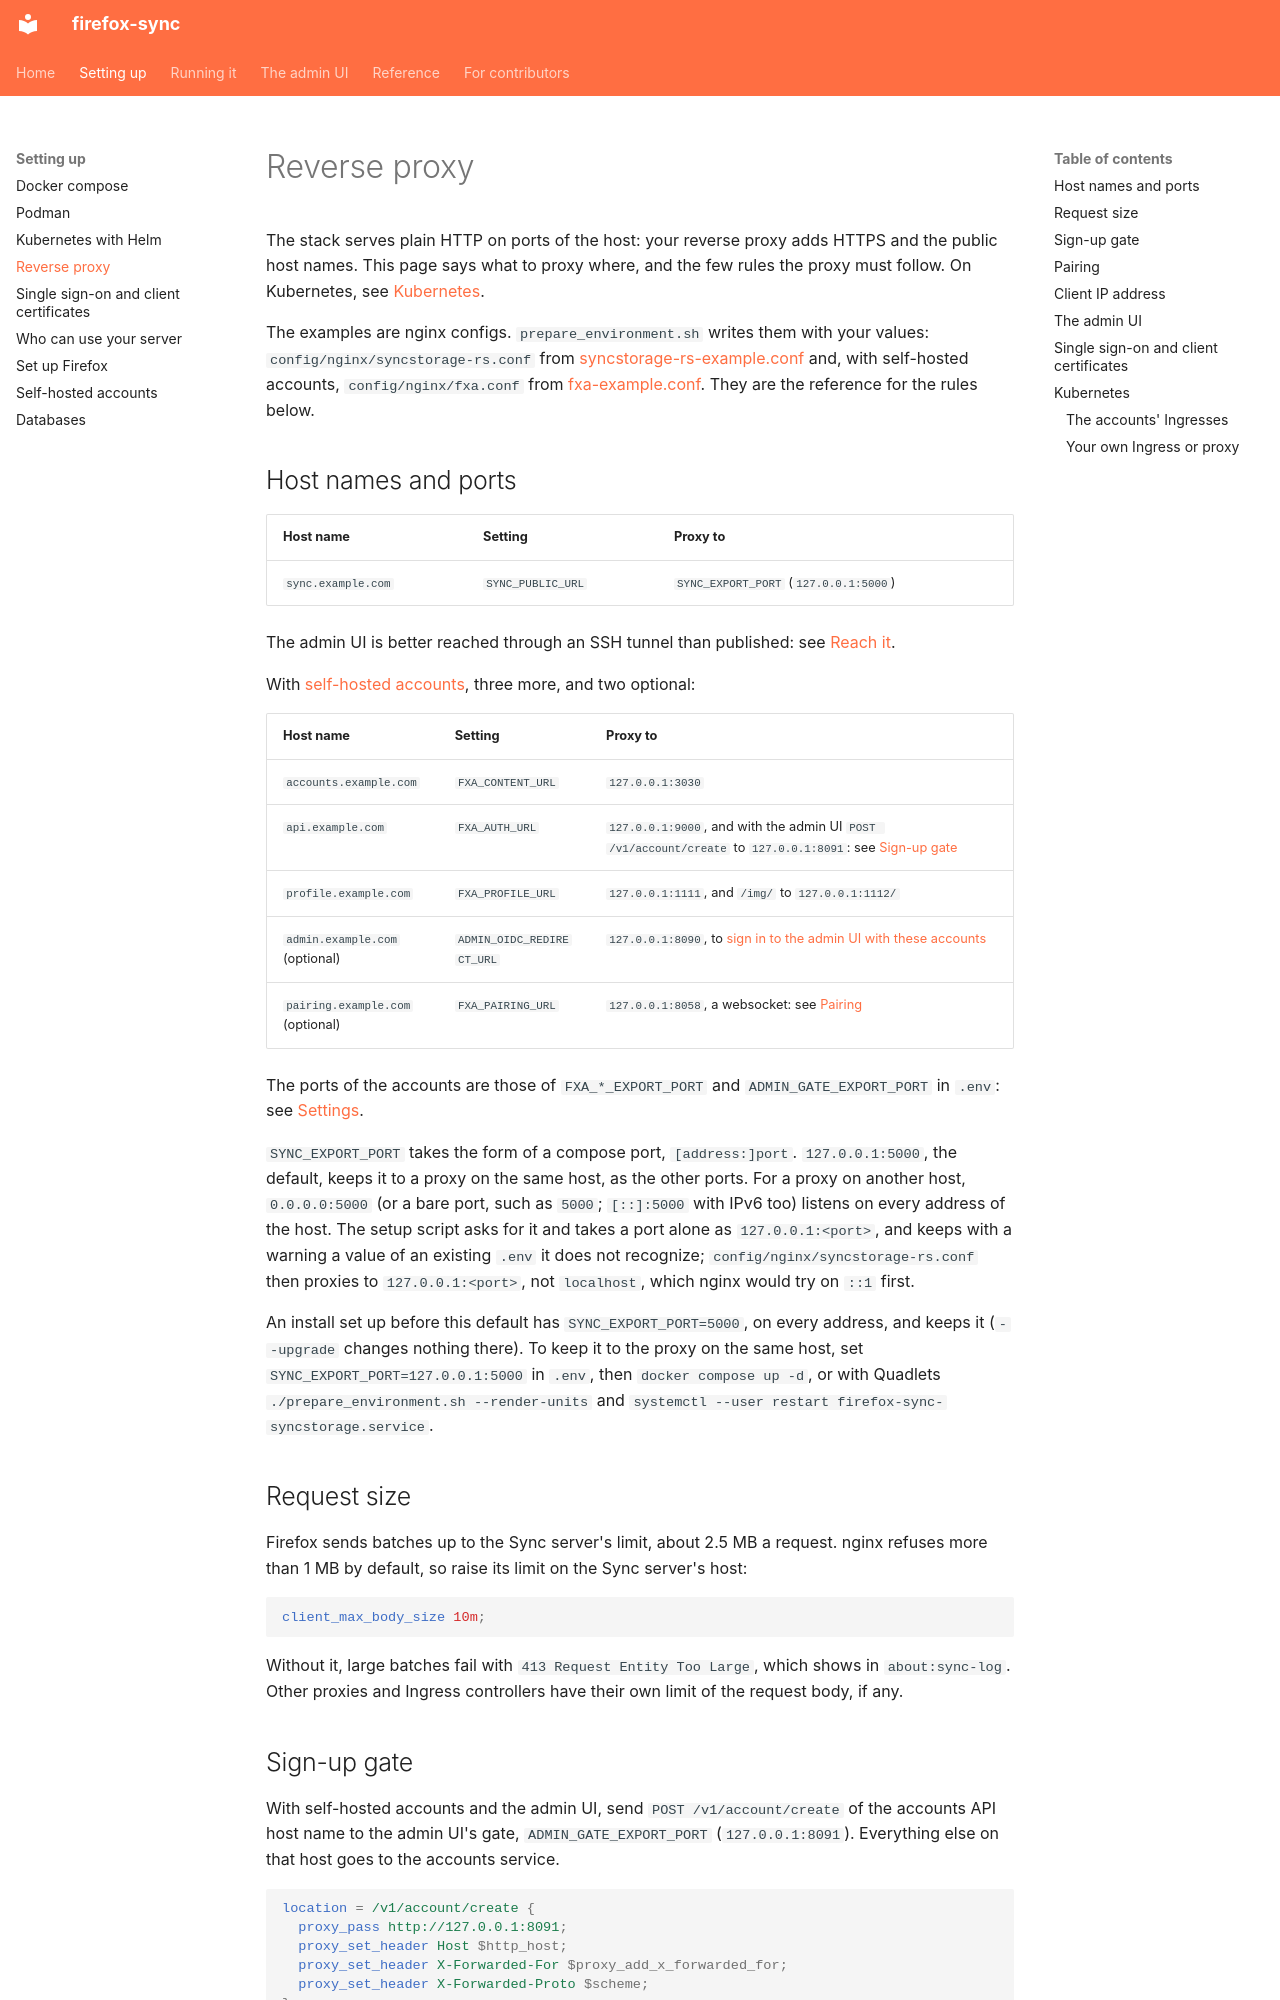

repository: porelli/firefox-sync-dev · page: reverse-proxy/index.html · generator: mkdocs

# Reverse proxy

The stack serves plain HTTP on ports of the host: your reverse proxy adds HTTPS and the public host names. This page says what to proxy where, and the few rules the proxy must follow. On Kubernetes, see [Kubernetes](#kubernetes).

The examples are nginx configs. `prepare_environment.sh` writes them with your values: `config/nginx/syncstorage-rs.conf` from [syncstorage-rs-example.conf](/config/nginx/syncstorage-rs-example.conf) and, with self-hosted accounts, `config/nginx/fxa.conf` from [fxa-example.conf](/config/nginx/fxa-example.conf). They are the reference for the rules below.

## Host names and ports

| Host name | Setting | Proxy to |
|---|---|---|
| `sync.example.com` | `SYNC_PUBLIC_URL` | `SYNC_EXPORT_PORT` (`127.0.0.1:5000`) |

The admin UI is better reached through an SSH tunnel than published: see [Reach it](admin/README.md#reach-it).

With [self-hosted accounts](accounts.md), three more, and two optional:

| Host name | Setting | Proxy to |
|---|---|---|
| `accounts.example.com` | `FXA_CONTENT_URL` | `127.0.0.1:3030` |
| `api.example.com` | `FXA_AUTH_URL` | `127.0.0.1:9000`, and with the admin UI `POST /v1/account/create` to `127.0.0.1:8091`: see [Sign-up gate](#sign-up-gate) |
| `profile.example.com` | `FXA_PROFILE_URL` | `127.0.0.1:1111`, and `/img/` to `127.0.0.1:1112/` |
| `admin.example.com` (optional) | `ADMIN_OIDC_REDIRECT_URL` | `127.0.0.1:8090`, to [sign in to the admin UI with these accounts](admin/signing-in.md#self-hosted-accounts) |
| `pairing.example.com` (optional) | `FXA_PAIRING_URL` | `127.0.0.1:8058`, a websocket: see [Pairing](#pairing) |

The ports of the accounts are those of `FXA_*_EXPORT_PORT` and `ADMIN_GATE_EXPORT_PORT` in `.env`: see [Settings](reference/settings.md#accounts).

`SYNC_EXPORT_PORT` takes the form of a compose port, `[address:]port`. `127.0.0.1:5000`, the default, keeps it to a proxy on the same host, as the other ports. For a proxy on another host, `0.0.0.0:5000` (or a bare port, such as `5000`; `[::]:5000` with IPv6 too) listens on every address of the host. The setup script asks for it and takes a port alone as `127.0.0.1:<port>`, and keeps with a warning a value of an existing `.env` it does not recognize; `config/nginx/syncstorage-rs.conf` then proxies to `127.0.0.1:<port>`, not `localhost`, which nginx would try on `::1` first.

An install set up before this default has `SYNC_EXPORT_PORT=5000`, on every address, and keeps it (`--upgrade` changes nothing there). To keep it to the proxy on the same host, set `SYNC_EXPORT_PORT=127.0.0.1:5000` in `.env`, then `docker compose up -d`, or with Quadlets `./prepare_environment.sh --render-units` and `systemctl --user restart firefox-sync-syncstorage.service`.

## Request size

Firefox sends batches up to the Sync server's limit, about 2.5 MB a request. nginx refuses more than 1 MB by default, so raise its limit on the Sync server's host:

```nginx
client_max_body_size 10m;
```

Without it, large batches fail with `413 Request Entity Too Large`, which shows in `about:sync-log`. Other proxies and Ingress controllers have their own limit of the request body, if any.
